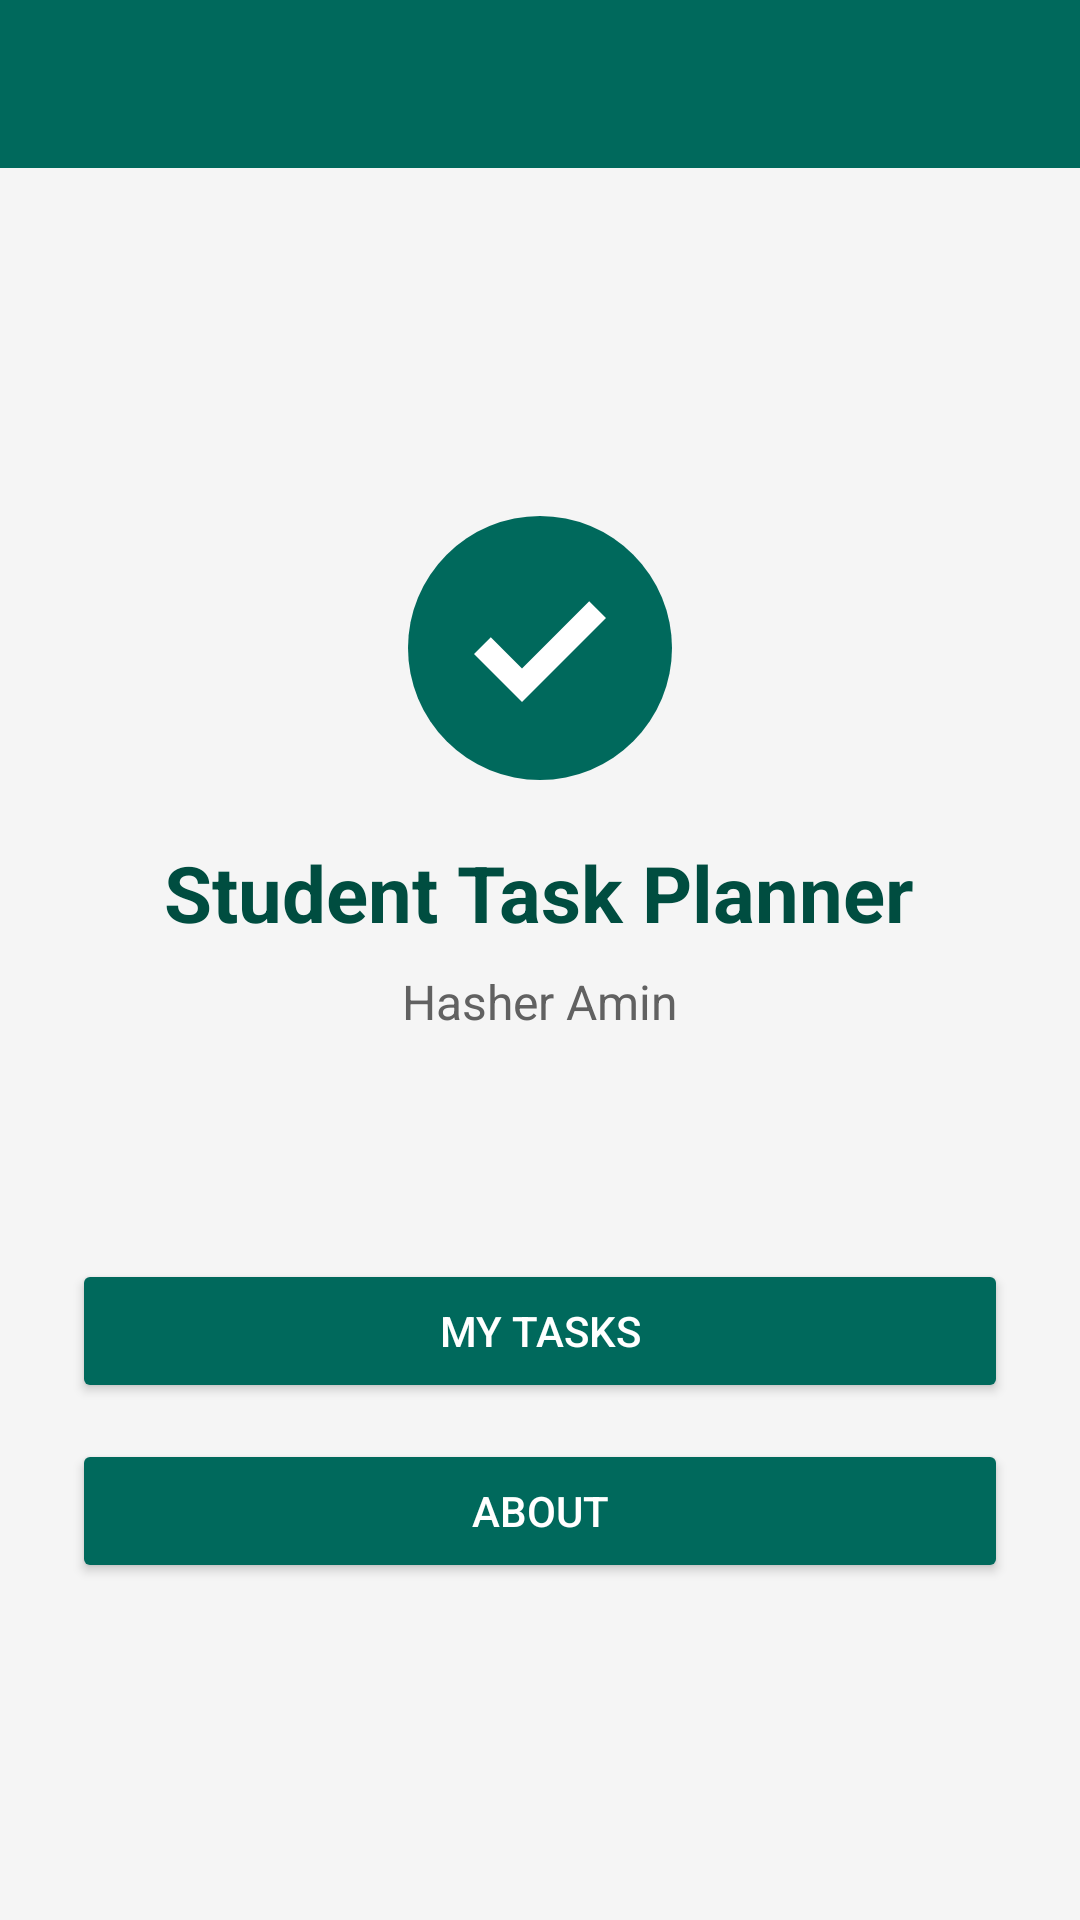

Produce the Android XML layout that renders to this screen, including the resource entries it uses.
<!-- AndroidManifest.xml: application theme Theme.HasherAmin245423 -->
<!-- res/layout/activity_main.xml -->
<?xml version="1.0" encoding="utf-8"?>
<LinearLayout xmlns:android="http://schemas.android.com/apk/res/android"
    android:layout_width="match_parent"
    android:layout_height="match_parent"
    android:background="@color/background"
    android:orientation="vertical">

    <include layout="@layout/toolbar" />

    <ScrollView
        android:layout_width="match_parent"
        android:layout_height="0dp"
        android:layout_weight="1"
        android:fillViewport="true">

        <LinearLayout
            android:layout_width="match_parent"
            android:layout_height="wrap_content"
            android:gravity="center"
            android:orientation="vertical"
            android:padding="24dp">

            <ImageView
                android:layout_width="96dp"
                android:layout_height="96dp"
                android:contentDescription="@string/desc_logo"
                android:src="@drawable/ic_task_logo" />

            <TextView
                android:layout_width="wrap_content"
                android:layout_height="wrap_content"
                android:layout_marginTop="16dp"
                android:text="@string/app_name"
                android:textColor="@color/primary_dark"
                android:textSize="26sp"
                android:textStyle="bold" />

            <TextView
                android:id="@+id/tv_welcome"
                android:layout_width="wrap_content"
                android:layout_height="wrap_content"
                android:layout_marginTop="8dp"
                android:text="@string/student_name"
                android:textColor="@color/text_secondary"
                android:textSize="16sp" />

            <TextView
                android:id="@+id/tv_pending"
                android:layout_width="wrap_content"
                android:layout_height="wrap_content"
                android:layout_marginTop="24dp"
                android:layout_marginBottom="24dp"
                android:textColor="@color/accent"
                android:textSize="20sp"
                android:textStyle="bold" />

            <Button
                android:id="@+id/btn_my_tasks"
                android:layout_width="match_parent"
                android:layout_height="wrap_content"
                android:text="@string/btn_my_tasks" />

            <Button
                android:id="@+id/btn_about"
                android:layout_width="match_parent"
                android:layout_height="wrap_content"
                android:layout_marginTop="12dp"
                android:text="@string/btn_about" />
        </LinearLayout>
    </ScrollView>
</LinearLayout>
<!-- res/layout/toolbar.xml (included above) -->
<?xml version="1.0" encoding="utf-8"?>
<androidx.appcompat.widget.Toolbar xmlns:android="http://schemas.android.com/apk/res/android"
    xmlns:app="http://schemas.android.com/apk/res-auto"
    android:id="@+id/toolbar"
    android:layout_width="match_parent"
    android:layout_height="?attr/actionBarSize"
    android:background="@color/primary"
    android:theme="@style/ThemeOverlay.AppCompat.Dark.ActionBar"
    app:popupTheme="@style/ThemeOverlay.AppCompat.Light" />
<!-- resources referenced by this layout -->
<resources>
  <color name="accent">#FF8F00</color>
  <color name="background">#F5F5F5</color>
  <color name="primary">#00695C</color>
  <color name="primary_dark">#004D40</color>
  <color name="text_secondary">#616161</color>
  <!-- drawable ic_task_logo (drawable) -->
  <vector xmlns:android="http://schemas.android.com/apk/res/android"
      android:width="96dp"
      android:height="96dp"
      android:viewportWidth="24"
      android:viewportHeight="24">
      <path
          android:fillColor="#00695C"
          android:pathData="M12,12m-11,0a11,11 0 1,0 22,0a11,11 0 1,0 -22,0" />
      <path
          android:fillColor="#FFFFFF"
          android:pathData="M10.5,16.5l-4,-4 1.4,-1.4 2.6,2.6 5.6,-5.6 1.4,1.4z" />
  </vector>
  <string name="app_name">Student Task Planner</string>
  <string name="btn_about">About</string>
  <string name="btn_my_tasks">My Tasks</string>
  <string name="desc_logo">Student Task Planner logo</string>
  <string name="student_name">Hasher Amin</string>
  <style name="Theme.HasherAmin245423" parent="Theme.AppCompat.Light.NoActionBar">
          <item name="colorPrimary">@color/primary</item>
          <item name="colorPrimaryDark">@color/primary_dark</item>
          <item name="colorAccent">@color/accent</item>
          <item name="android:windowBackground">@color/background</item>
          <item name="android:textColorPrimary">@color/text_primary</item>
          <item name="android:textColorSecondary">@color/text_secondary</item>
          <item name="buttonStyle">@style/Widget.App.Button</item>
      </style>
  <color name="text_primary">#212121</color>
  <style name="Widget.App.Button" parent="Widget.AppCompat.Button">
          <item name="backgroundTint">@color/primary</item>
          <item name="android:textColor">@color/white</item>
          <item name="android:minHeight">48dp</item>
          <item name="android:minWidth">88dp</item>
      </style>
  <color name="white">#FFFFFFFF</color>
</resources>
